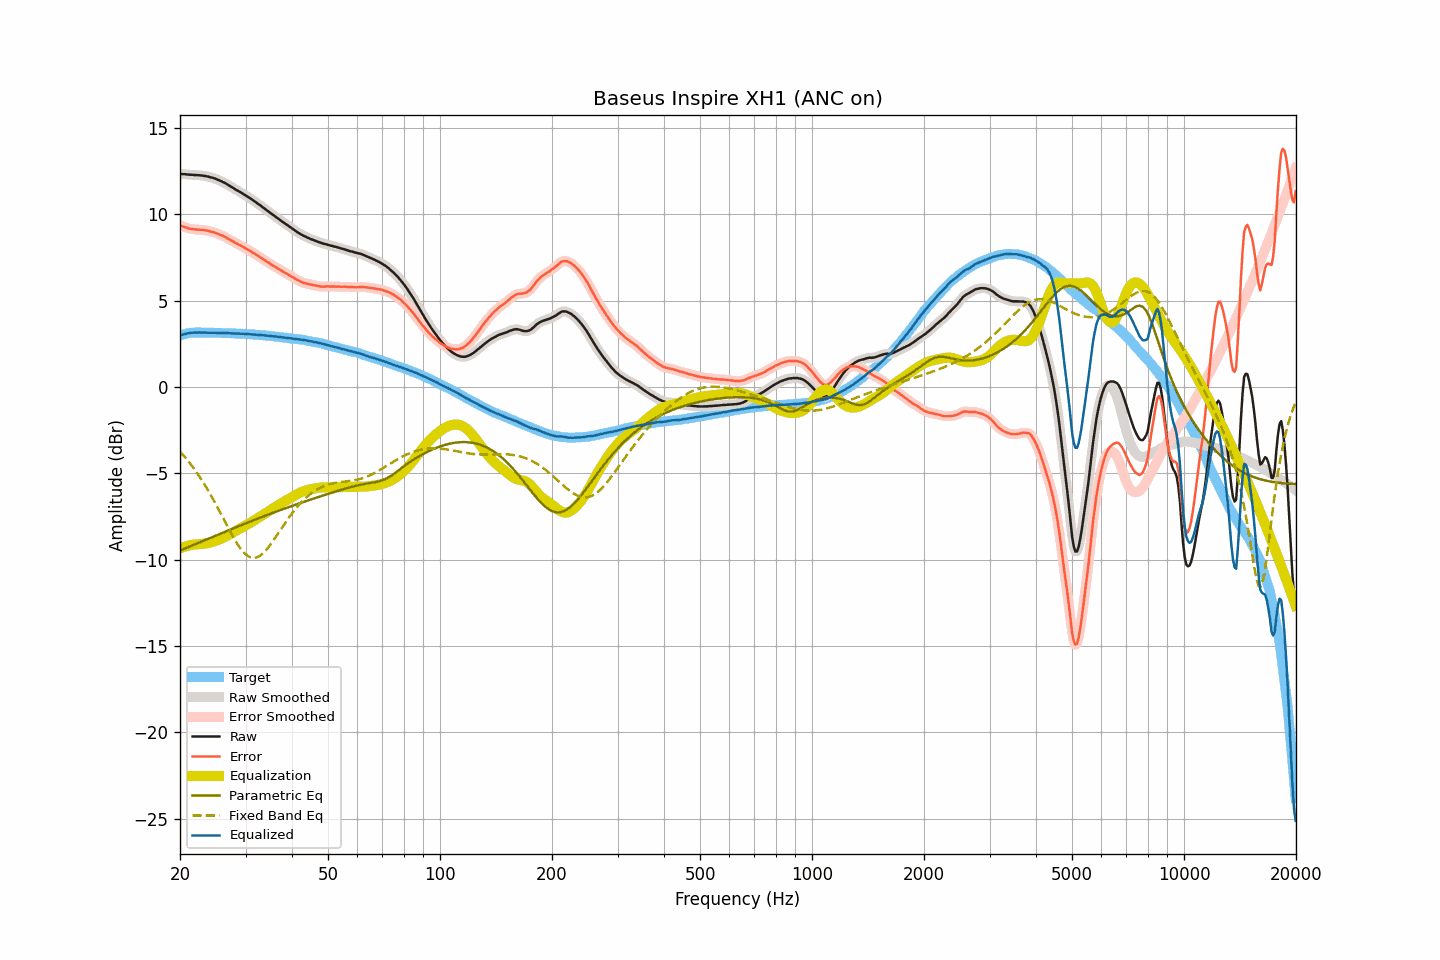

The table this chart was drawn from, first rows:
frequency, raw, smoothed, error, error_smoothed, equalization, parametric_eq, fixed_band_eq, equalized_raw, equalized_smoothed, target
20.00, 12.33, 12.33, 9.35, 9.35, -9.35, -9.47, -3.74, 2.97, 2.97, 2.98
20.20, 12.33, 12.32, 9.32, 9.32, -9.31, -9.43, -3.84, 3.01, 3.01, 3.01
20.40, 12.32, 12.32, 9.28, 9.28, -9.28, -9.40, -3.95, 3.04, 3.04, 3.04
20.61, 12.32, 12.31, 9.26, 9.25, -9.25, -9.36, -4.06, 3.07, 3.07, 3.06
20.81, 12.31, 12.30, 9.22, 9.22, -9.22, -9.32, -4.16, 3.09, 3.09, 3.09
21.02, 12.30, 12.30, 9.18, 9.19, -9.19, -9.28, -4.28, 3.10, 3.10, 3.11
21.23, 12.29, 12.29, 9.16, 9.16, -9.17, -9.24, -4.40, 3.12, 3.12, 3.12
21.44, 12.29, 12.28, 9.15, 9.15, -9.15, -9.20, -4.52, 3.13, 3.13, 3.13
21.66, 12.28, 12.28, 9.13, 9.13, -9.14, -9.16, -4.64, 3.14, 3.14, 3.14
21.87, 12.27, 12.27, 9.12, 9.12, -9.12, -9.13, -4.77, 3.14, 3.15, 3.14
22.09, 12.27, 12.26, 9.11, 9.11, -9.11, -9.09, -4.90, 3.15, 3.15, 3.15
22.31, 12.26, 12.26, 9.10, 9.11, -9.11, -9.05, -5.04, 3.15, 3.15, 3.15
22.54, 12.26, 12.25, 9.10, 9.10, -9.10, -9.01, -5.17, 3.15, 3.15, 3.15
22.76, 12.25, 12.24, 9.10, 9.10, -9.10, -8.97, -5.31, 3.15, 3.15, 3.15
22.99, 12.24, 12.23, 9.10, 9.09, -9.09, -8.93, -5.46, 3.15, 3.15, 3.14
23.22, 12.22, 12.22, 9.08, 9.08, -9.08, -8.89, -5.61, 3.14, 3.14, 3.14
23.45, 12.21, 12.20, 9.07, 9.07, -9.06, -8.85, -5.76, 3.14, 3.14, 3.14
23.69, 12.19, 12.18, 9.05, 9.05, -9.05, -8.81, -5.92, 3.14, 3.14, 3.14
23.92, 12.17, 12.16, 9.03, 9.02, -9.03, -8.77, -6.07, 3.14, 3.14, 3.14
24.16, 12.14, 12.14, 8.99, 9.00, -9.00, -8.73, -6.24, 3.13, 3.14, 3.15
24.40, 12.12, 12.11, 8.97, 8.97, -8.98, -8.70, -6.40, 3.14, 3.14, 3.14
24.65, 12.09, 12.09, 8.95, 8.95, -8.95, -8.66, -6.57, 3.14, 3.14, 3.13
24.89, 12.05, 12.05, 8.92, 8.92, -8.92, -8.62, -6.74, 3.14, 3.14, 3.13
25.14, 12.01, 12.02, 8.88, 8.88, -8.88, -8.58, -6.91, 3.13, 3.13, 3.13
25.39, 11.97, 11.98, 8.84, 8.85, -8.85, -8.54, -7.09, 3.13, 3.13, 3.13
25.65, 11.94, 11.93, 8.81, 8.81, -8.81, -8.50, -7.27, 3.12, 3.12, 3.13
25.91, 11.90, 11.89, 8.78, 8.77, -8.77, -8.46, -7.44, 3.13, 3.12, 3.12
26.16, 11.84, 11.85, 8.73, 8.73, -8.73, -8.42, -7.62, 3.12, 3.12, 3.12
26.43, 11.81, 11.80, 8.69, 8.69, -8.68, -8.38, -7.80, 3.13, 3.12, 3.12
26.69, 11.75, 11.75, 8.63, 8.63, -8.63, -8.35, -7.98, 3.12, 3.12, 3.12
26.96, 11.70, 11.69, 8.58, 8.58, -8.58, -8.31, -8.16, 3.12, 3.11, 3.11
27.23, 11.64, 11.64, 8.52, 8.52, -8.53, -8.27, -8.33, 3.11, 3.11, 3.11
27.50, 11.58, 11.58, 8.46, 8.47, -8.48, -8.23, -8.50, 3.10, 3.10, 3.11
27.77, 11.52, 11.52, 8.42, 8.42, -8.42, -8.19, -8.67, 3.10, 3.10, 3.10
28.05, 11.47, 11.46, 8.37, 8.37, -8.37, -8.15, -8.83, 3.09, 3.09, 3.10
28.33, 11.41, 11.41, 8.32, 8.32, -8.32, -8.12, -8.99, 3.09, 3.09, 3.09
28.62, 11.36, 11.35, 8.27, 8.27, -8.27, -8.08, -9.13, 3.09, 3.09, 3.09
28.90, 11.31, 11.30, 8.22, 8.22, -8.22, -8.04, -9.27, 3.09, 3.08, 3.08
29.19, 11.25, 11.25, 8.17, 8.17, -8.17, -8.00, -9.40, 3.08, 3.08, 3.07
29.48, 11.20, 11.19, 8.11, 8.12, -8.12, -7.97, -9.51, 3.08, 3.08, 3.08
29.78, 11.14, 11.14, 8.07, 8.07, -8.07, -7.93, -9.62, 3.07, 3.07, 3.07
30.08, 11.08, 11.08, 8.01, 8.01, -8.01, -7.89, -9.70, 3.06, 3.06, 3.07
30.38, 11.02, 11.02, 7.96, 7.96, -7.96, -7.85, -9.77, 3.06, 3.06, 3.06
30.68, 10.96, 10.96, 7.90, 7.91, -7.91, -7.82, -9.83, 3.05, 3.05, 3.05
30.99, 10.90, 10.90, 7.86, 7.85, -7.85, -7.78, -9.87, 3.05, 3.05, 3.04
31.30, 10.84, 10.83, 7.80, 7.79, -7.79, -7.74, -9.89, 3.04, 3.04, 3.04
31.61, 10.77, 10.77, 7.73, 7.74, -7.74, -7.71, -9.90, 3.03, 3.03, 3.04
31.93, 10.71, 10.70, 7.68, 7.68, -7.68, -7.67, -9.88, 3.03, 3.02, 3.02
32.24, 10.63, 10.64, 7.62, 7.62, -7.62, -7.63, -9.86, 3.01, 3.02, 3.01
32.57, 10.58, 10.57, 7.57, 7.56, -7.56, -7.60, -9.81, 3.02, 3.01, 3.01
32.89, 10.50, 10.50, 7.50, 7.50, -7.50, -7.56, -9.76, 3.00, 3.00, 3.01
33.22, 10.44, 10.44, 7.44, 7.44, -7.44, -7.53, -9.68, 3.00, 3.00, 2.99
33.55, 10.36, 10.37, 7.37, 7.38, -7.38, -7.49, -9.60, 2.99, 2.99, 2.99
33.89, 10.30, 10.30, 7.32, 7.31, -7.32, -7.45, -9.50, 2.98, 2.98, 2.98
34.23, 10.23, 10.23, 7.25, 7.25, -7.25, -7.42, -9.40, 2.97, 2.97, 2.98
34.57, 10.16, 10.16, 7.19, 7.19, -7.19, -7.38, -9.28, 2.96, 2.96, 2.96
34.92, 10.09, 10.09, 7.14, 7.13, -7.13, -7.35, -9.16, 2.95, 2.95, 2.95
35.27, 10.02, 10.02, 7.07, 7.08, -7.07, -7.31, -9.03, 2.94, 2.94, 2.95
35.62, 9.95, 9.95, 7.01, 7.02, -7.02, -7.28, -8.90, 2.93, 2.93, 2.93
35.97, 9.88, 9.88, 6.97, 6.96, -6.96, -7.25, -8.77, 2.93, 2.92, 2.92
... 635 more rows
